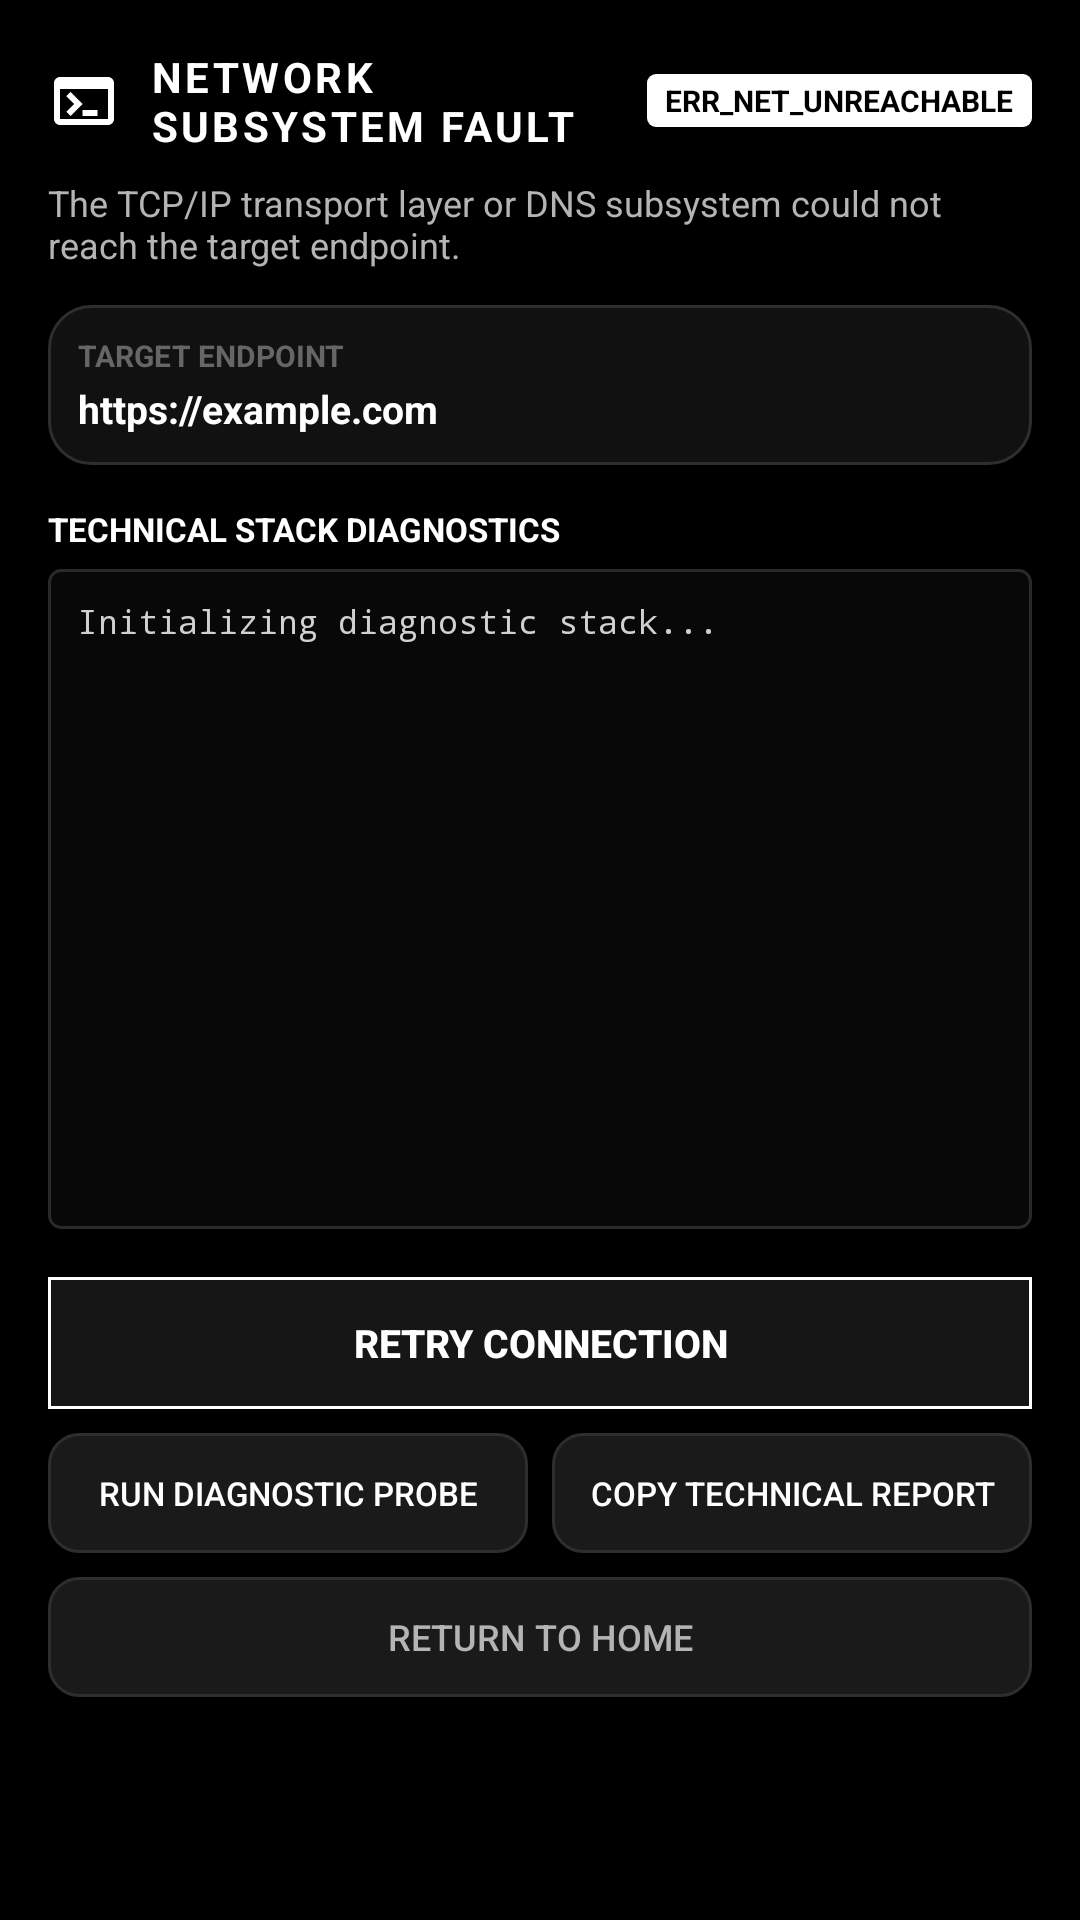

Produce the Android XML layout that renders to this screen, including the resource entries it uses.
<!-- AndroidManifest.xml: application theme Theme.Ghostly -->
<!-- res/layout/view_expert_error.xml -->
<?xml version="1.0" encoding="utf-8"?>
<ScrollView xmlns:android="http://schemas.android.com/apk/res/android"
    android:layout_width="match_parent"
    android:layout_height="match_parent"
    android:background="@color/ghost_black"
    android:fillViewport="true">

    <LinearLayout
        android:layout_width="match_parent"
        android:layout_height="wrap_content"
        android:orientation="vertical"
        android:padding="16dp">

        
        <LinearLayout
            android:layout_width="match_parent"
            android:layout_height="wrap_content"
            android:gravity="center_vertical"
            android:orientation="horizontal">

            <ImageView
                android:layout_width="24dp"
                android:layout_height="24dp"
                android:layout_marginEnd="10dp"
                android:src="@drawable/ic_terminal" />

            <TextView
                android:id="@+id/tvErrorHeader"
                android:layout_width="0dp"
                android:layout_height="wrap_content"
                android:layout_weight="1"
                android:letterSpacing="0.08"
                android:text="@string/error_network_fault"
                android:textColor="@color/ghost_text_primary"
                android:textSize="14sp"
                android:textStyle="bold" />

            <TextView
                android:id="@+id/tvErrorCodeBadge"
                android:layout_width="wrap_content"
                android:layout_height="wrap_content"
                android:background="@drawable/bg_vpn_badge"
                android:paddingStart="6dp"
                android:paddingTop="2dp"
                android:paddingEnd="6dp"
                android:paddingBottom="2dp"
                android:text="ERR_NET_UNREACHABLE"
                android:textColor="#000000"
                android:textSize="10sp"
                android:textStyle="bold" />
        </LinearLayout>

        <TextView
            android:id="@+id/tvErrorSummary"
            android:layout_width="match_parent"
            android:layout_height="wrap_content"
            android:layout_marginTop="8dp"
            android:text="@string/error_diagnostics_desc"
            android:textColor="@color/ghost_text_secondary"
            android:textSize="12sp" />

        
        <LinearLayout
            android:layout_width="match_parent"
            android:layout_height="wrap_content"
            android:layout_marginTop="12dp"
            android:background="@drawable/bg_card_dark"
            android:orientation="vertical"
            android:padding="10dp">

            <TextView
                android:layout_width="wrap_content"
                android:layout_height="wrap_content"
                android:text="TARGET ENDPOINT"
                android:textColor="@color/ghost_text_muted"
                android:textSize="10sp"
                android:textStyle="bold" />

            <TextView
                android:id="@+id/tvErrorTargetUrl"
                android:layout_width="match_parent"
                android:layout_height="wrap_content"
                android:layout_marginTop="2dp"
                android:ellipsize="middle"
                android:singleLine="true"
                android:text="https://example.com"
                android:textColor="@color/ghost_text_primary"
                android:textSize="13sp"
                android:textStyle="bold" />
        </LinearLayout>

        
        <TextView
            android:layout_width="match_parent"
            android:layout_height="wrap_content"
            android:layout_marginTop="14dp"
            android:layout_marginBottom="6dp"
            android:text="TECHNICAL STACK DIAGNOSTICS"
            android:textColor="@color/ghost_text_primary"
            android:textSize="11sp"
            android:textStyle="bold" />

        <FrameLayout
            android:layout_width="match_parent"
            android:layout_height="220dp"
            android:background="@drawable/bg_terminal_console"
            android:padding="10dp">

            <ScrollView
                android:id="@+id/consoleScrollView"
                android:layout_width="match_parent"
                android:layout_height="match_parent"
                android:fadeScrollbars="false"
                android:nestedScrollingEnabled="true"
                android:scrollbarThumbVertical="@color/ghost_border">

                <TextView
                    android:id="@+id/tvTerminalLog"
                    android:layout_width="match_parent"
                    android:layout_height="wrap_content"
                    android:fontFamily="monospace"
                    android:lineSpacingExtra="2.5dp"
                    android:text="Initializing diagnostic stack..."
                    android:textColor="#D0D0D0"
                    android:textSize="11sp" />
            </ScrollView>
        </FrameLayout>

        
        <LinearLayout
            android:layout_width="match_parent"
            android:layout_height="wrap_content"
            android:layout_marginTop="16dp"
            android:orientation="vertical">

            <Button
                android:id="@+id/btnRetryConnection"
                android:layout_width="match_parent"
                android:layout_height="44dp"
                android:background="@drawable/bg_square_purge_btn"
                android:text="@string/retry_connection"
                android:textColor="#FFFFFF"
                android:textSize="13sp"
                android:textStyle="bold" />

            <LinearLayout
                android:layout_width="match_parent"
                android:layout_height="wrap_content"
                android:layout_marginTop="8dp"
                android:orientation="horizontal">

                <Button
                    android:id="@+id/btnRunProbe"
                    android:layout_width="0dp"
                    android:layout_height="40dp"
                    android:layout_marginEnd="4dp"
                    android:layout_weight="1"
                    android:background="@drawable/bg_button_dark"
                    android:text="@string/run_probe"
                    android:textColor="@color/ghost_text_primary"
                    android:textSize="11sp" />

                <Button
                    android:id="@+id/btnCopyReport"
                    android:layout_width="0dp"
                    android:layout_height="40dp"
                    android:layout_marginStart="4dp"
                    android:layout_weight="1"
                    android:background="@drawable/bg_button_dark"
                    android:text="@string/copy_diagnostics"
                    android:textColor="@color/ghost_text_primary"
                    android:textSize="11sp" />
            </LinearLayout>

            <Button
                android:id="@+id/btnReturnHome"
                android:layout_width="match_parent"
                android:layout_height="40dp"
                android:layout_marginTop="8dp"
                android:background="@drawable/bg_button_dark"
                android:text="@string/return_home"
                android:textColor="@color/ghost_text_secondary"
                android:textSize="12sp" />
        </LinearLayout>

    </LinearLayout>
</ScrollView>
<!-- resources referenced by this layout -->
<resources>
  <color name="ghost_black">#000000</color>
  <color name="ghost_border">#2E2E2E</color>
  <color name="ghost_text_muted">#666666</color>
  <color name="ghost_text_primary">#FFFFFF</color>
  <color name="ghost_text_secondary">#B4B4B4</color>
  <!-- drawable bg_button_dark (drawable) -->
  <?xml version="1.0" encoding="utf-8"?>
  <selector xmlns:android="http://schemas.android.com/apk/res/android">
      <item android:state_pressed="true">
          <shape android:shape="rectangle">
              <solid android:color="@color/ghost_surface_highlight" />
              <corners android:radius="10dp" />
          </shape>
      </item>
      <item>
          <shape android:shape="rectangle">
              <solid android:color="@color/ghost_surface_variant" />
              <corners android:radius="10dp" />
              <stroke android:width="1dp" android:color="@color/ghost_border" />
          </shape>
      </item>
  </selector>
  <!-- drawable bg_card_dark (drawable) -->
  <?xml version="1.0" encoding="utf-8"?>
  <shape xmlns:android="http://schemas.android.com/apk/res/android"
      android:shape="rectangle">
      <solid android:color="@color/ghost_surface" />
      <corners android:radius="14dp" />
      <stroke
          android:width="1dp"
          android:color="@color/ghost_border" />
  </shape>
  <!-- drawable bg_terminal_console (drawable) -->
  <?xml version="1.0" encoding="utf-8"?>
  <shape xmlns:android="http://schemas.android.com/apk/res/android"
      android:shape="rectangle">
      <solid android:color="#080808" />
      <stroke
          android:width="1dp"
          android:color="#2A2A2A" />
      <corners android:radius="4dp" />
  </shape>
  <!-- drawable bg_vpn_badge (drawable) -->
  <?xml version="1.0" encoding="utf-8"?>
  <shape xmlns:android="http://schemas.android.com/apk/res/android"
      android:shape="rectangle">
      <solid android:color="#FFFFFF" />
      <corners android:radius="3dp" />
      <padding
          android:left="5dp"
          android:top="2dp"
          android:right="5dp"
          android:bottom="2dp" />
  </shape>
  <!-- drawable ic_terminal (drawable) -->
  <vector xmlns:android="http://schemas.android.com/apk/res/android"
      android:width="24dp"
      android:height="24dp"
      android:viewportWidth="24"
      android:viewportHeight="24">
      <path
          android:fillColor="@color/ghost_text_primary"
          android:pathData="M20,4H4C2.89,4 2,4.9 2,6v12c0,1.1 0.89,2 2,2h16c1.1,0 2,-0.9 2,-2V6C22,4.9 21.1,4 20,4zM20,18H4V8h16V18zM7.5,17l-1.41,-1.41L8.67,13l-2.59,-2.59L7.5,9l4,4L7.5,17zM11.5,17h5v-2h-5V17z" />
  </vector>
  <string name="copy_diagnostics">COPY TECHNICAL REPORT</string>
  <string name="error_diagnostics_desc">The TCP/IP transport layer or DNS subsystem could not reach the target endpoint.</string>
  <string name="error_network_fault">NETWORK SUBSYSTEM FAULT</string>
  <string name="retry_connection">RETRY CONNECTION</string>
  <string name="return_home">RETURN TO HOME</string>
  <string name="run_probe">RUN DIAGNOSTIC PROBE</string>
  <style name="Theme.Ghostly" parent="@android:style/Theme.DeviceDefault.NoActionBar">
          <item name="android:windowBackground">@color/ghost_black</item>
          <item name="android:statusBarColor">@color/ghost_surface</item>
          <item name="android:navigationBarColor">@color/ghost_surface</item>
          <item name="android:colorPrimary">@color/ghost_accent</item>
          <item name="android:colorAccent">@color/ghost_accent</item>
          <item name="android:textColorPrimary">@color/ghost_text_primary</item>
          <item name="android:textColorSecondary">@color/ghost_text_secondary</item>
          <item name="android:windowNoTitle">true</item>
      </style>
  <color name="ghost_surface_highlight">#282828</color>
  <color name="ghost_surface_variant">#1A1A1A</color>
  <color name="ghost_surface">#111111</color>
  <color name="ghost_accent">#FFFFFF</color>
</resources>
